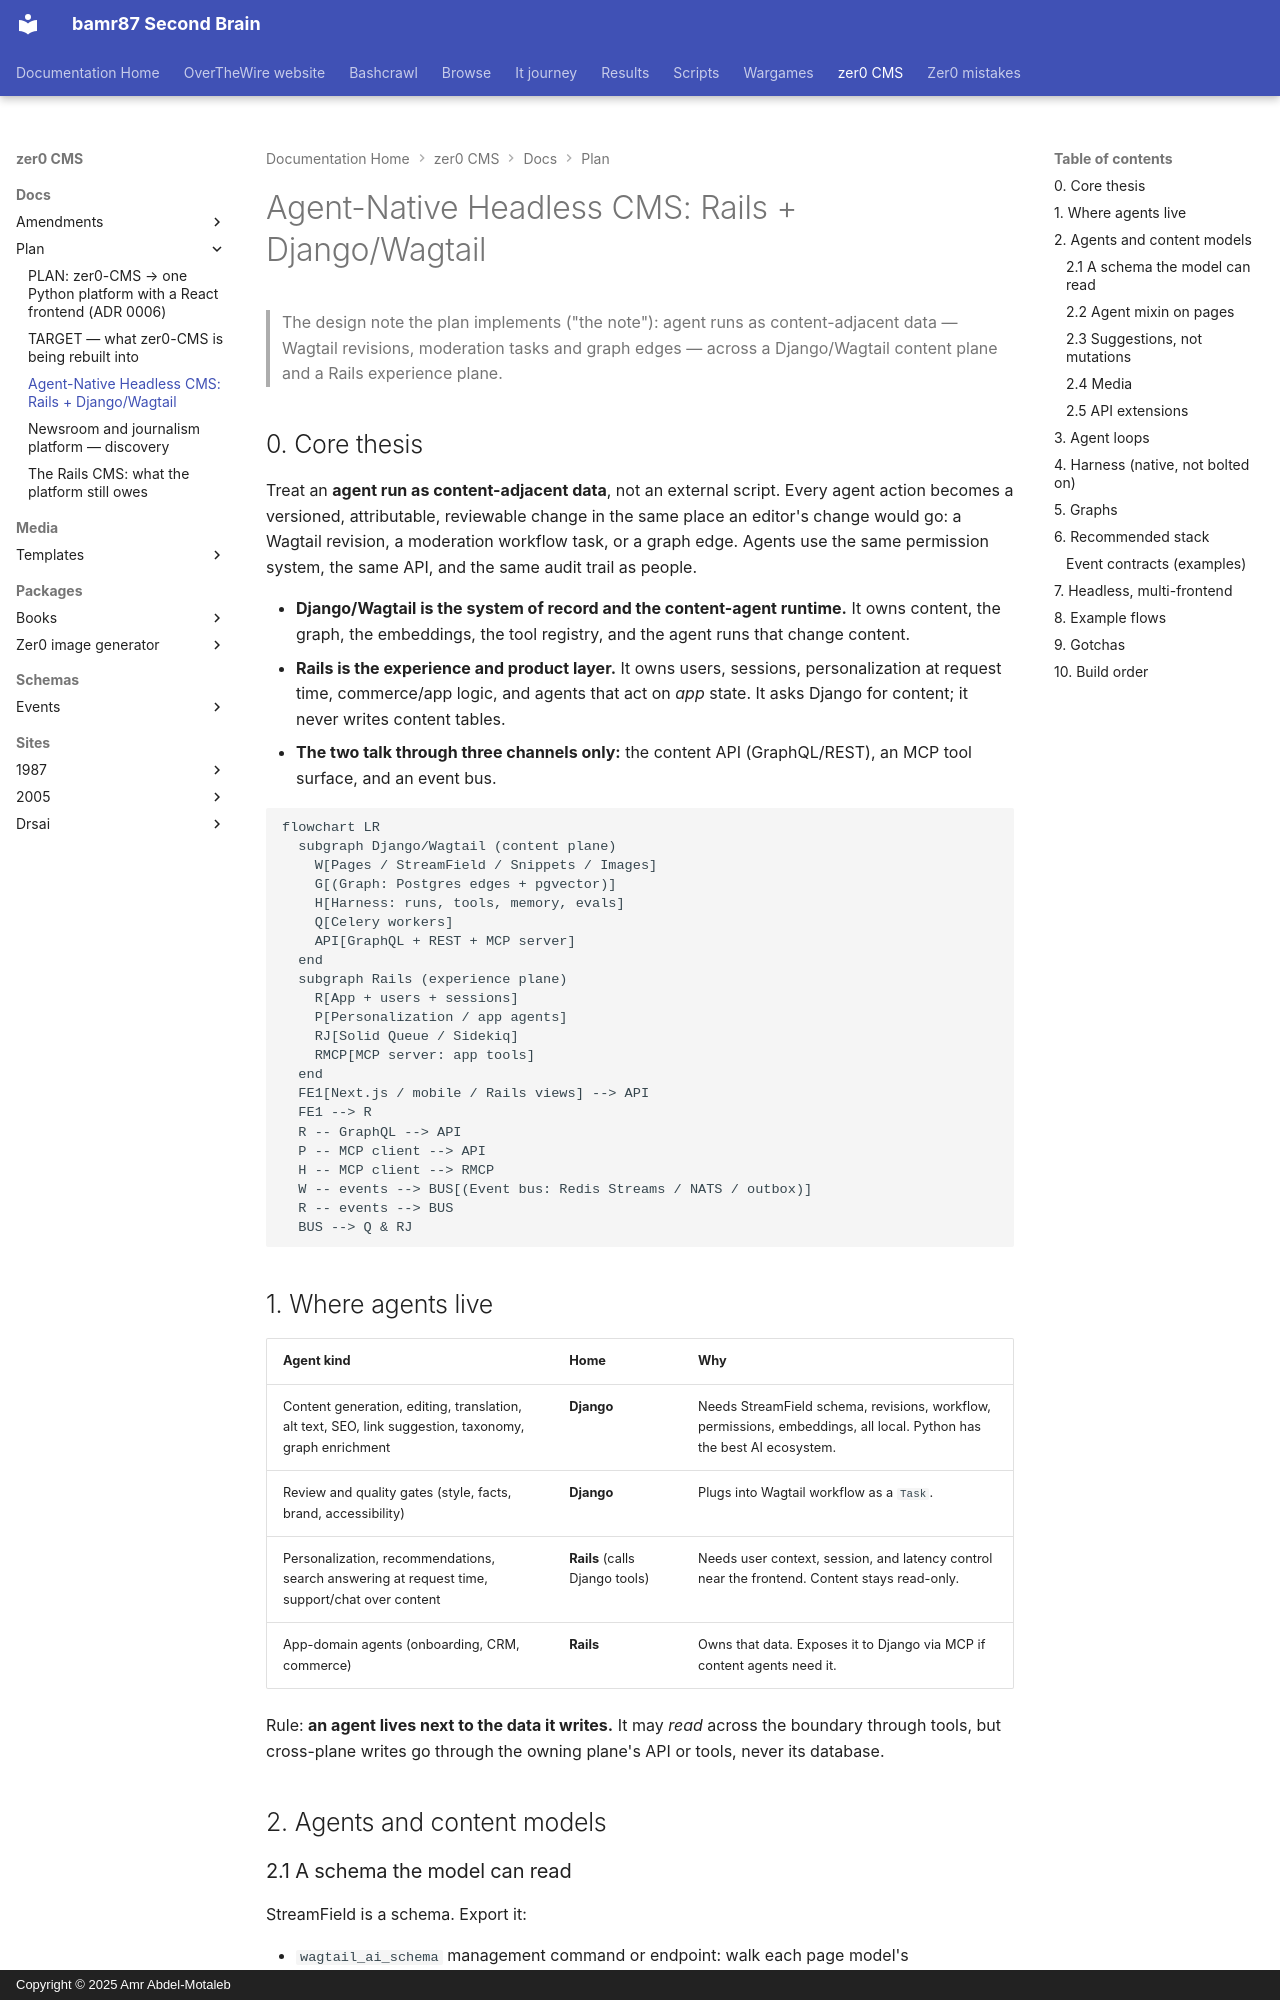

repository: bamr87/README · page: zer0-CMS/docs/plan/agent-native-design/index.html · generator: mkdocs · copyright: Copyright © 2025 Amr Abdel-Motaleb

---
source_file: docs/plan/agent-native-design.md
source_repo: bamr87/zer0-CMS
source_url: https://github.com/bamr87/zer0-CMS/blob/main/docs/plan/agent-native-design.md
title: 'Agent-Native Headless CMS: Rails + Django/Wagtail'
---
# Agent-Native Headless CMS: Rails + Django/Wagtail

> The design note the plan implements ("the note"): agent runs as content-adjacent data — Wagtail revisions, moderation tasks and graph edges — across a Django/Wagtail content plane and a Rails experience plane.

## 0. Core thesis

Treat an **agent run as content-adjacent data**, not an external script. Every agent action becomes a versioned, attributable, reviewable change in the same place an editor's change would go: a Wagtail revision, a moderation workflow task, or a graph edge. Agents use the same permission system, the same API, and the same audit trail as people.

- **Django/Wagtail is the system of record and the content-agent runtime.** It owns content, the graph, the embeddings, the tool registry, and the agent runs that change content.
- **Rails is the experience and product layer.** It owns users, sessions, personalization at request time, commerce/app logic, and agents that act on *app* state. It asks Django for content; it never writes content tables.
- **The two talk through three channels only:** the content API (GraphQL/REST), an MCP tool surface, and an event bus.

```mermaid
flowchart LR
  subgraph Django/Wagtail (content plane)
    W[Pages / StreamField / Snippets / Images]
    G[(Graph: Postgres edges + pgvector)]
    H[Harness: runs, tools, memory, evals]
    Q[Celery workers]
    API[GraphQL + REST + MCP server]
  end
  subgraph Rails (experience plane)
    R[App + users + sessions]
    P[Personalization / app agents]
    RJ[Solid Queue / Sidekiq]
    RMCP[MCP server: app tools]
  end
  FE1[Next.js / mobile / Rails views] --> API
  FE1 --> R
  R -- GraphQL --> API
  P -- MCP client --> API
  H -- MCP client --> RMCP
  W -- events --> BUS[(Event bus: Redis Streams / NATS / outbox)]
  R -- events --> BUS
  BUS --> Q & RJ
```

## 1. Where agents live

| Agent kind | Home | Why |
|---|---|---|
| Content generation, editing, translation, alt text, SEO, link suggestion, taxonomy, graph enrichment | **Django** | Needs StreamField schema, revisions, workflow, permissions, embeddings, all local. Python has the best AI ecosystem. |
| Review and quality gates (style, facts, brand, accessibility) | **Django** | Plugs into Wagtail workflow as a `Task`. |
| Personalization, recommendations, search answering at request time, support/chat over content | **Rails** (calls Django tools) | Needs user context, session, and latency control near the frontend. Content stays read-only. |
| App-domain agents (onboarding, CRM, commerce) | **Rails** | Owns that data. Exposes it to Django via MCP if content agents need it. |

Rule: **an agent lives next to the data it writes.** It may *read* across the boundary through tools, but cross-plane writes go through the owning plane's API or tools, never its database.

## 2. Agents and content models

### 2.1 A schema the model can read

StreamField is a schema. Export it:

- `wagtail_ai_schema` management command or endpoint: walk each page model's `content_panels` and StreamField blocks, then emit **JSON Schema** per block (with `help_text` as descriptions, plus allowed child blocks).
- Tools take and return **block JSON that matches that schema**. Validate with `StreamBlock.to_python` and `clean()` before saving. The model never writes HTML into a RichText blob that Wagtail doesn't understand.
